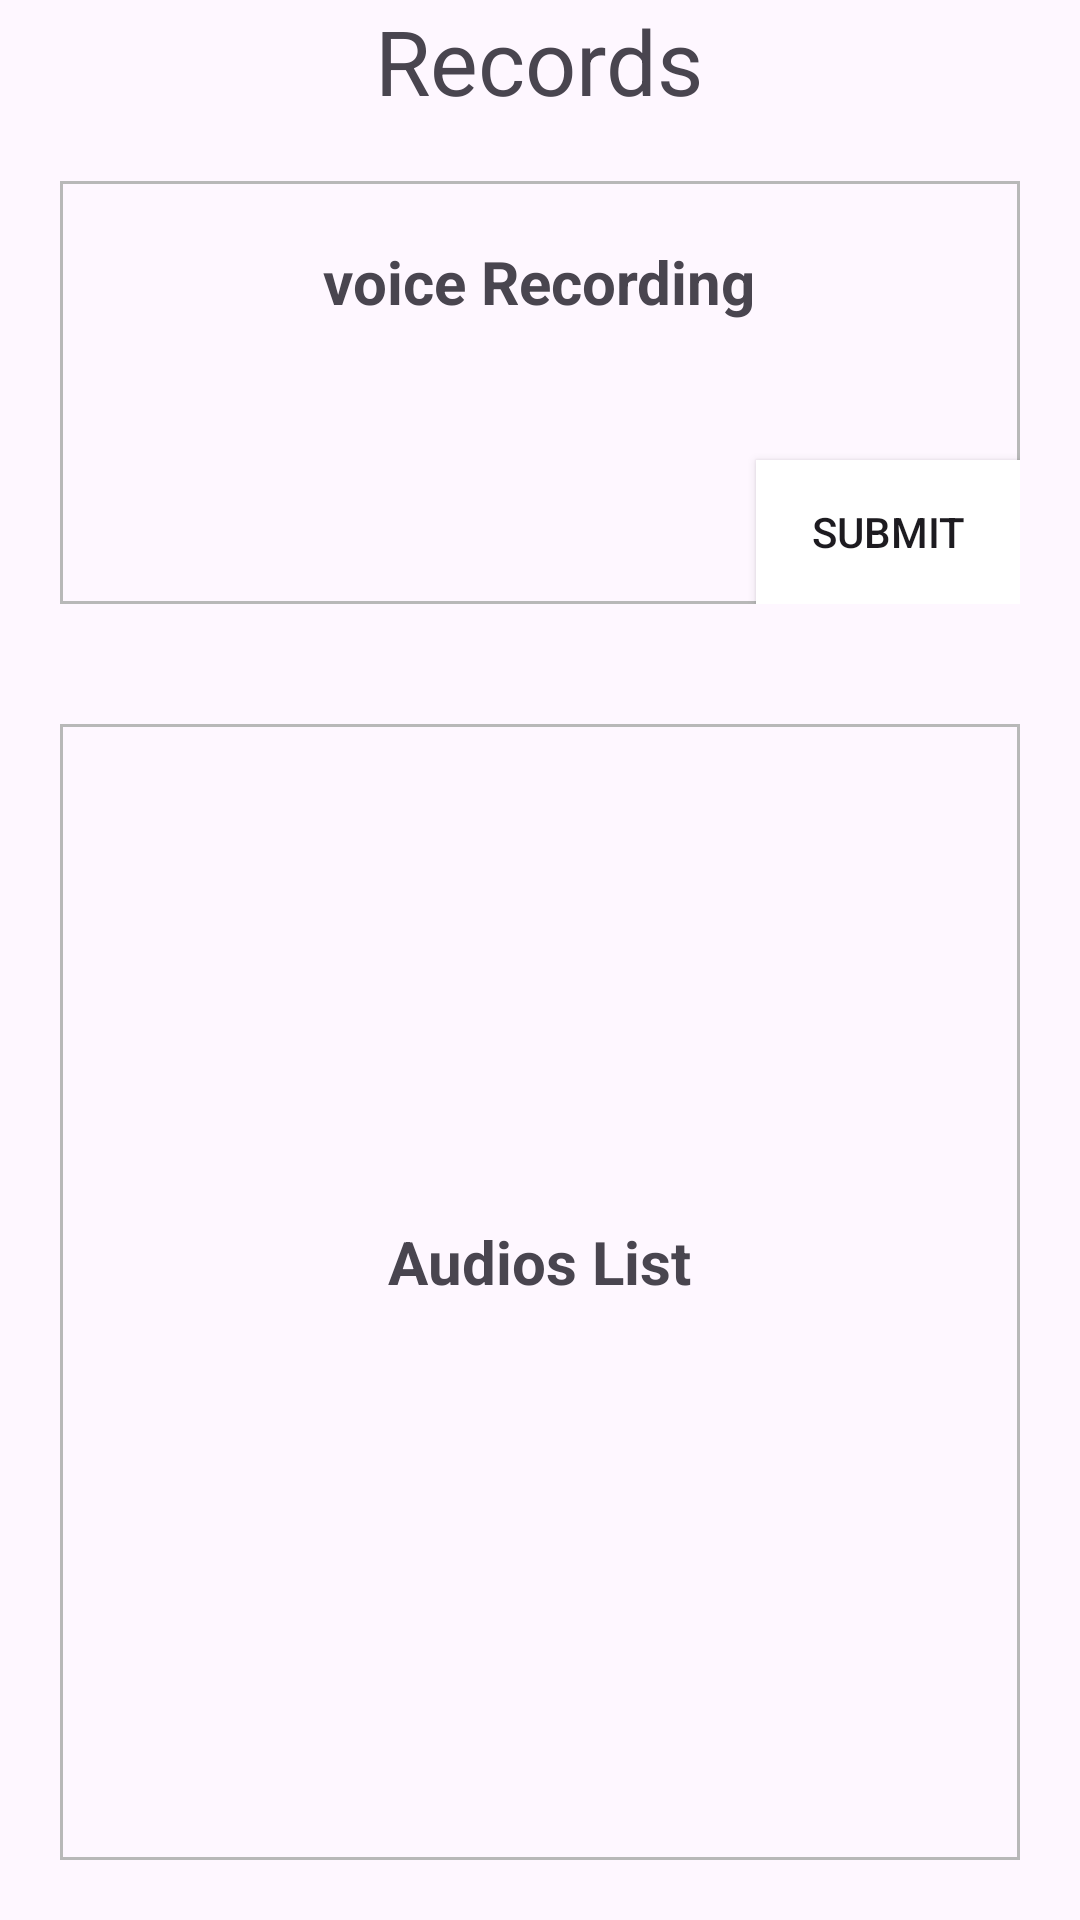

Write the Android layout XML for this screen, with the resource values it uses.
<!-- AndroidManifest.xml: application theme Theme.Wireframes -->
<!-- res/layout/fragment_records.xml -->
<?xml version="1.0" encoding="utf-8"?>
<LinearLayout xmlns:android="http://schemas.android.com/apk/res/android"
    xmlns:tools="http://schemas.android.com/tools"
    android:layout_width="match_parent"
    android:layout_height="match_parent"
    android:layout_margin="20dp"
    android:gravity="center_horizontal"
    android:orientation="vertical"
    tools:context=".Records">


    <TextView
        android:layout_width="wrap_content"
        android:layout_height="wrap_content"
        android:text="Records"
        android:textSize="30sp" />

    <FrameLayout
        android:layout_width="match_parent"
        android:layout_height="141dp"
        android:layout_margin="20dp"
        android:background="@drawable/contenedor">

        <TextView
            android:layout_width="wrap_content"
            android:layout_height="wrap_content"
            android:layout_gravity="center_horizontal"
            android:layout_marginTop="20dp"
            android:text="voice Recording"
            android:textSize="20sp"
            android:textStyle="bold" />

        <Button
            android:layout_width="wrap_content"
            android:layout_height="wrap_content"
            android:layout_gravity="bottom|end"
            android:background="@color/white"
            android:text="Submit" />

    </FrameLayout>

    <FrameLayout
        android:layout_width="match_parent"
        android:layout_height="match_parent"
        android:layout_margin="20dp"
        android:background="@drawable/contenedor">

        <TextView
            android:layout_width="wrap_content"
            android:layout_height="wrap_content"
            android:layout_gravity="center"
            android:layout_marginTop="20dp"
            android:layout_marginBottom="30dp"
            android:text="Audios List"
            android:textSize="20sp"
            android:textStyle="bold" />


    </FrameLayout>

</LinearLayout>
<!-- resources referenced by this layout -->
<resources>
  <color name="white">#FFFFFFFF</color>
  <!-- drawable contenedor (drawable) -->
  <?xml version="1.0" encoding="utf-8"?>
  <shape xmlns:android="http://schemas.android.com/apk/res/android">
  <solid android:color="#00000000"/>
      <stroke android:color="#B8B8B8" android:width="1dp"/>
  </shape>
  <style name="Theme.Wireframes" parent="Base.Theme.Wireframes" />
  <style name="Base.Theme.Wireframes" parent="Theme.Material3.DayNight.NoActionBar">
          
           <item name="colorPrimary">@color/black</item>
      </style>
  <color name="black">#FF000000</color>
</resources>
